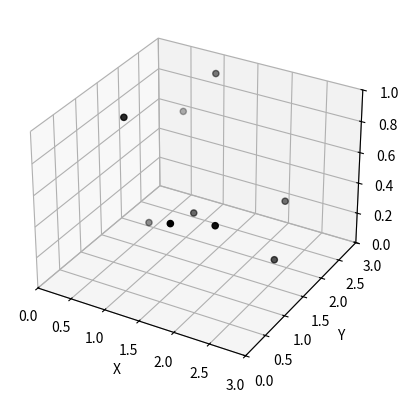

Write the Python code that produced this figure.
from __future__ import division
import numpy as np
from random import Random

def get_positions(n, sidelength, seed_prng=None):
    """
    Generates 3d points, each randomly placed inside a voxel with side length dist on a nxn grid.
    :param n: Size of the grid (nxn).
    :type n: int
    :param sidelength: side length of the voxel
    :type sidelength: float
    :return: 3D coordinates of the points randomly placed within the voxel
    :rtype: array_like
    """
    prng = Random()
    if seed_prng is None:
        prng.seed(time())
    
    # create the x, y coordinates for the nxn grid
    x_grid, y_grid = np.meshgrid(np.arange(0, n*sidelength,  sidelength), np.arange(0, n*sidelength, sidelength))

    # find random x,y,z coordinates for the position inside the voxel of the specified side length
    x = np.array([prng.uniform(0, sidelength) for i in range(n*n)]).reshape((n, n))
    y = np.array([prng.uniform(0, sidelength) for i in range(n*n)]).reshape((n, n))
    z = np.array([prng.uniform(0, sidelength) for i in range(n*n)]).reshape((n, n))
    
    # add the grid position to the position inside the square 
    x += x_grid
    y += y_grid
    z = z
    
    # turn matrix into flat list
    x = x.flatten()
    y = y.flatten()
    z = z.flatten()

    return x, y, z


if __name__ == '__main__':
    from mpl_toolkits.mplot3d import Axes3D
    import matplotlib.pyplot as plt
    from random import Random
    from time import time

    seed = time()
    prng = Random()
    prng.seed(seed)
    n = 3
    sidelength = 1
    x, y, z = get_positions(n, sidelength, prng)

    fig = plt.figure()
    ax = fig.add_subplot(111, projection='3d')
    ax.scatter(x, y, z, c='k', marker='o')
    ax.set_xlabel('X')
    ax.set_ylabel('Y')
    ax.set_zlabel('Z')
    ax.set_xlim([0, n *sidelength])
    ax.set_ylim([0, n *sidelength])
    ax.set_zlim([0, sidelength])
    plt.show()